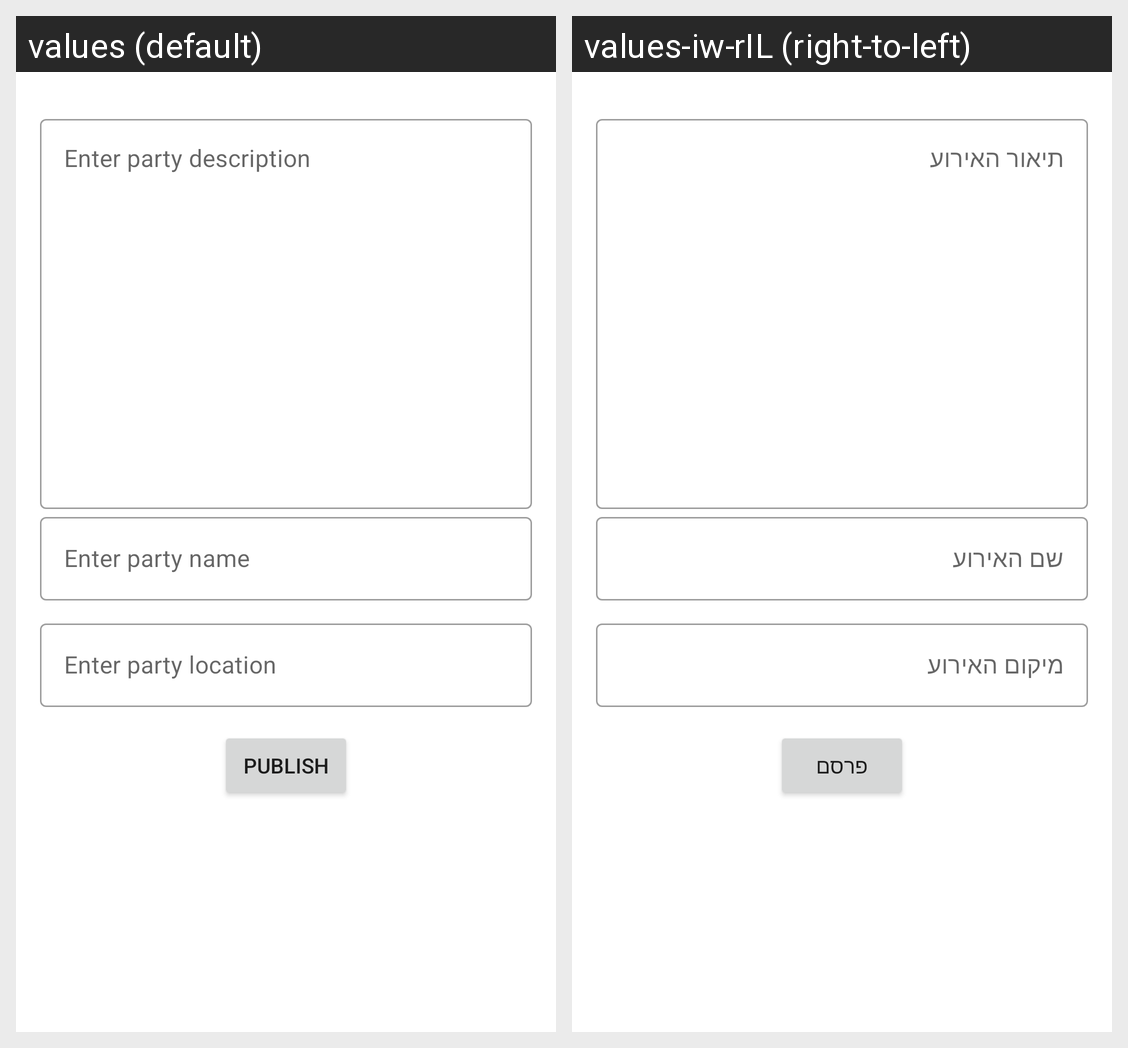

Strings drawn on this Android screen and how each of the app's shown locales translates them:
Android screen res/layout/add_party_layout.xml rendered under 2 locales, left to right: values (default), values-iw-rIL (right-to-left). Device: Nexus 5 (rendered at 1080×1920; each locale shown at half size, 540×960, under a caption strip naming it); theme Theme.Xparty.
Strings drawn on this screen, with the default value and each locale's value (text and hints the layout hard-codes, and strings that could not be matched under every locale, appear in the picture but are not listed):

enter_party_description
  values: Enter party description
  values-iw-rIL: תיאור האירוע

enter_party_name
  values: Enter party name
  values-iw-rIL: שם האירוע

enter_party_location
  values: Enter party location
  values-iw-rIL: מיקום האירוע

publish
  values: Publish
  values-iw-rIL: פרסם
